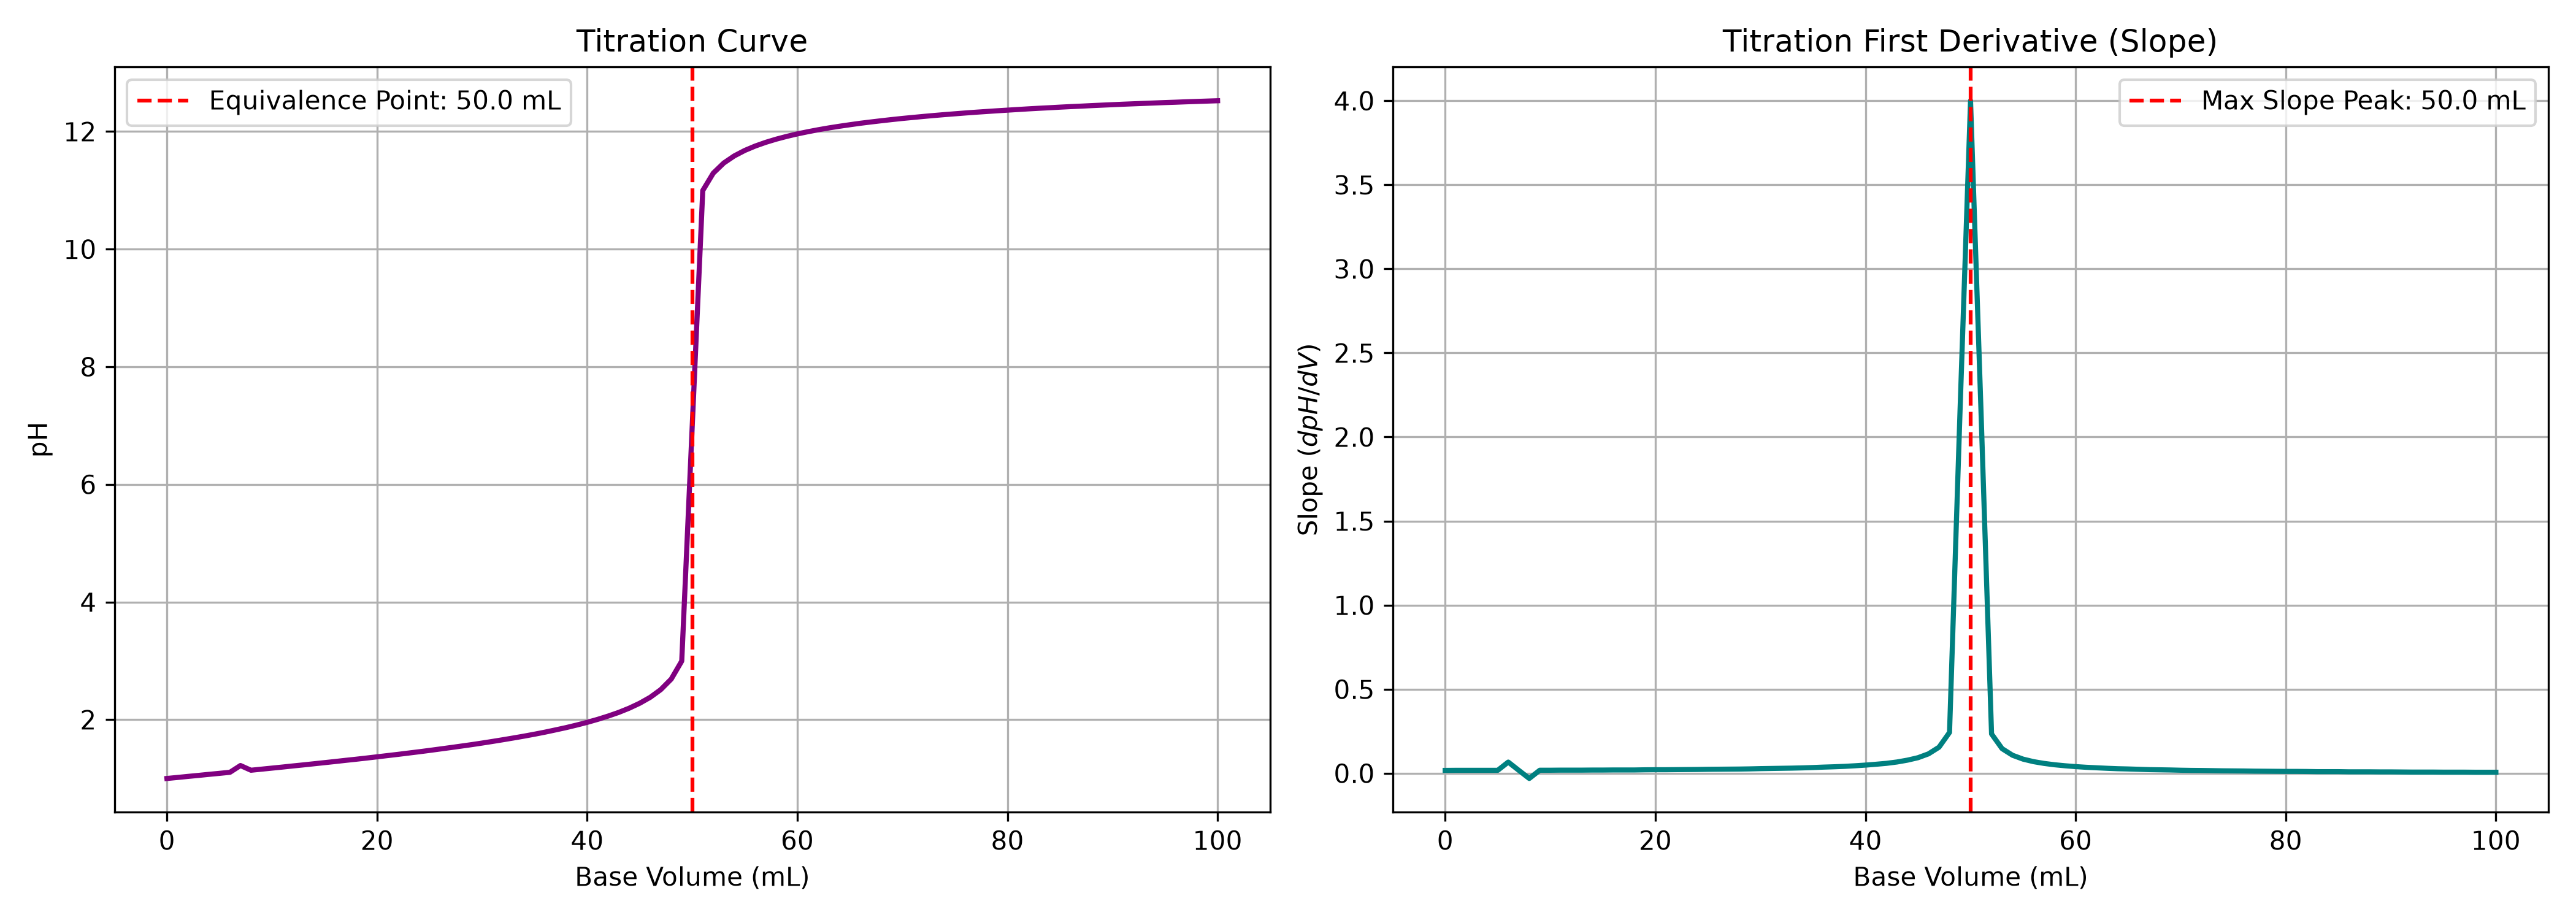

Write Python code to recreate this figure.
"""
PW2 Lab B Part 5 (bonus) -- find a titration's equivalence point.

titration.csv holds a titration curve: pH versus the volume of base added.
The equivalence point is the volume where the pH changes fastest (the steep
jump). Numerically, that is where the SLOPE of the pH curve is largest.
Run:  python titration.py
"""
import numpy as np
import matplotlib.pyplot as plt

# TODO 1: read titration.csv (columns volume_base, pH) into arrays V, pH.
data = np.loadtxt('titration.csv', delimiter=',', skiprows=1)
V = data[:, 0]
ph = data[:, 1]

# TODO 2: compute the slope of the pH curve with np.gradient(pH, V), and find
#         the volume where that slope is largest (np.argmax). That is the
#         equivalence point. Print it.
slope = np.gradient(ph, V)
max_idx = np.argmax(slope)
equivalence_volume = V[max_idx]
print(f"Equivalence point volume: {equivalence_volume} mL")

# TODO 3: make two plots side by side: (left) pH vs volume with a line at the
#         equivalence point; (right) the slope vs volume, showing it peaks
#         at the equivalence point. Save as titration.png.
fig, (ax1, ax2) = plt.subplots(1, 2, figsize=(14, 5))

# Left plot: pH curve
ax1.plot(V, ph, color='purple', lw=2)
ax1.axvline(equivalence_volume, color='red', linestyle='--', label=f'Equivalence Point: {equivalence_volume} mL')
ax1.set_xlabel('Base Volume (mL)')
ax1.set_ylabel('pH')
ax1.set_title('Titration Curve')
ax1.legend()
ax1.grid(True)

# Right plot: Slope (derivative) curve
ax2.plot(V, slope, color='teal', lw=2)
ax2.axvline(equivalence_volume, color='red', linestyle='--', label=f'Max Slope Peak: {equivalence_volume} mL')
ax2.set_xlabel('Base Volume (mL)')
ax2.set_ylabel('Slope ($dpH / dV$)')
ax2.set_title('Titration First Derivative (Slope)')
ax2.legend()
ax2.grid(True)

plt.tight_layout()
plt.savefig('titration.png', dpi=300)
print("Plot saved to titration.png")
plt.show()
